Run: headless pygame with SDL's dummy video driver; simulated clock (each Clock.tick advances the game by its frame time, no real sleeping); random seed 0; keys injected as events and as key.get_pressed() state; no mouse input.
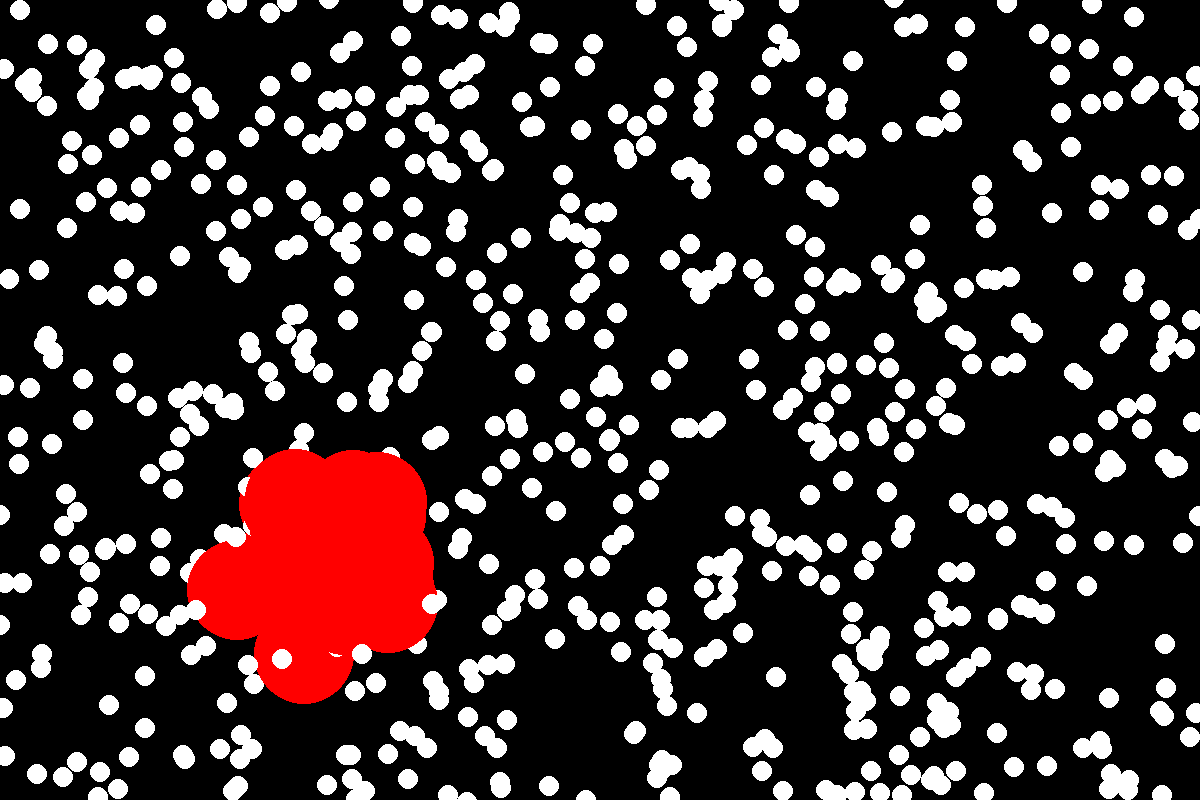
Frame 1 of 4 · flips 1–60 · no input
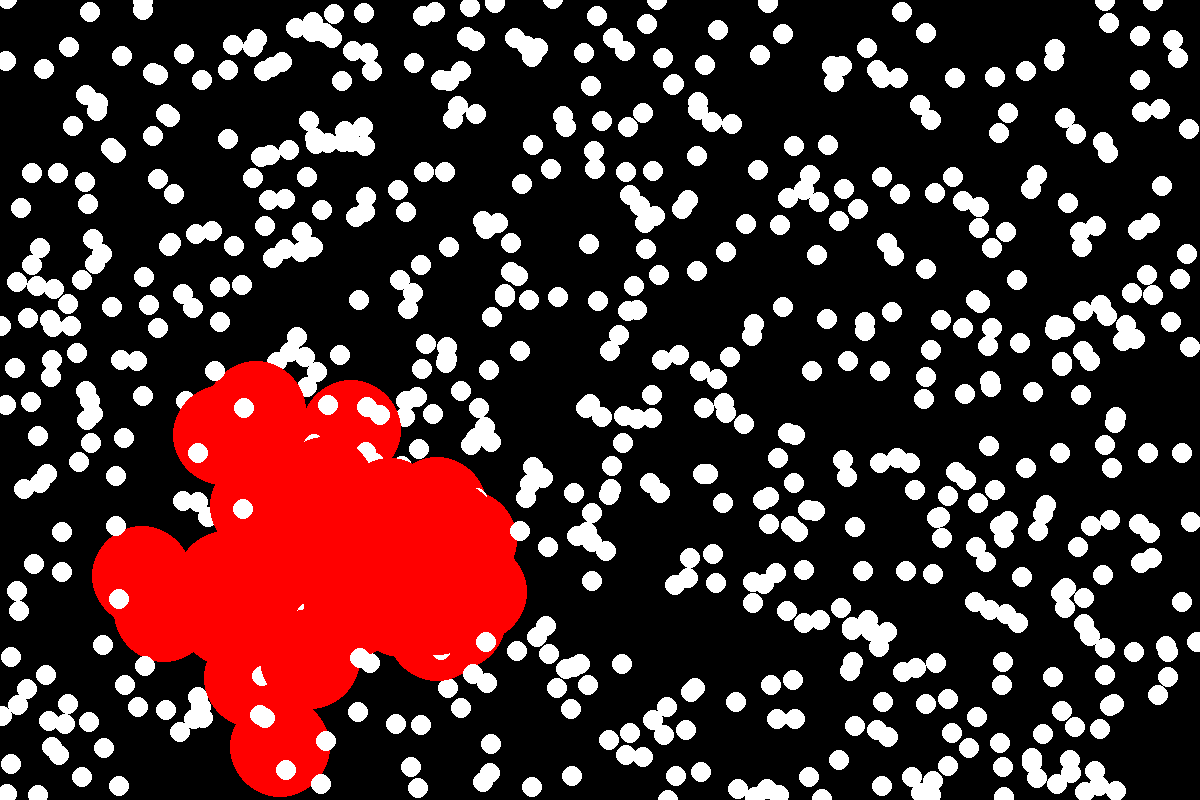
Frame 2 of 4 · flips 61–180 · tapped SPACE, RETURN · held RIGHT (→), D
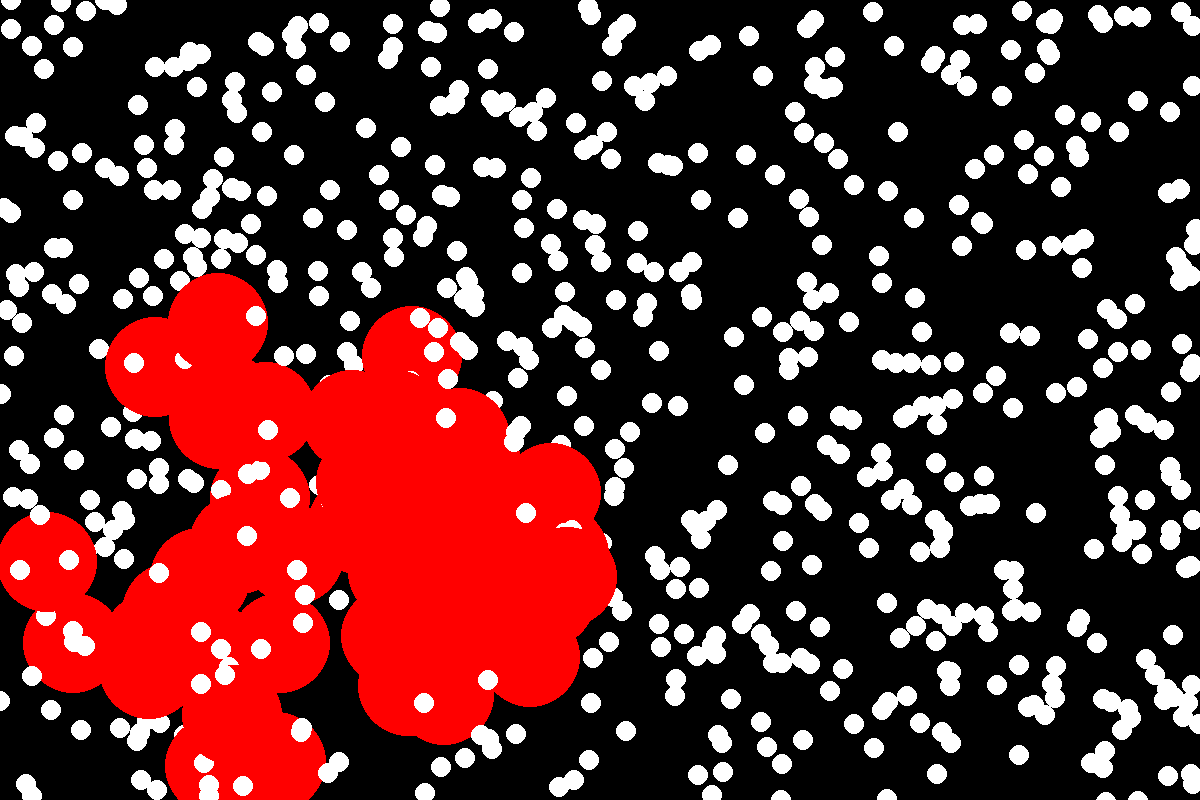
Frame 3 of 4 · flips 181–300 · held DOWN (↓), S
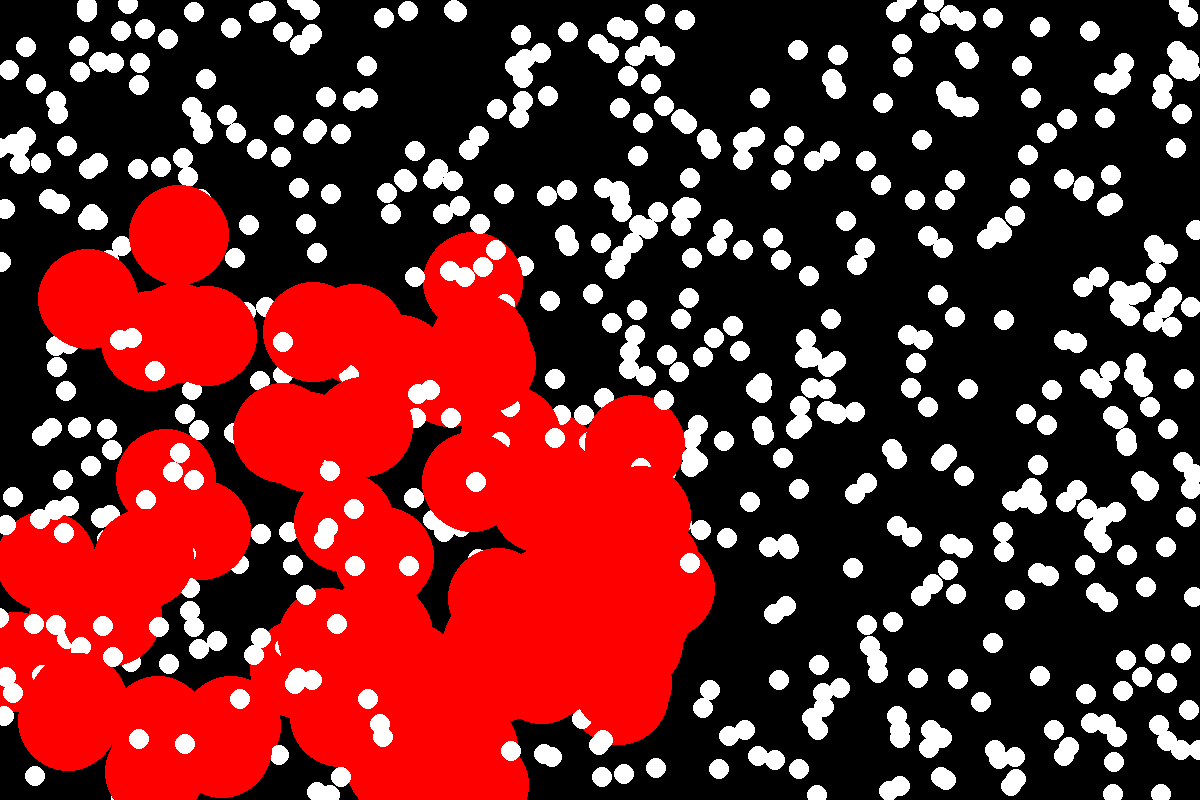
Frame 4 of 4 · flips 301–420 · held LEFT (←), A, UP (↑), W

The pygame program that drew these frames:

import pygame
import random
import math

# Constants
SCREEN_WIDTH = 1200
SCREEN_HEIGHT = 800
WHITE = (255, 255, 255)
RED = (255, 0, 0)
NUM_WHITE_CIRCLES = 700
CIRCLE_RADIUS = 10
INFECTED_CIRCLE_RADIUS = 50
WHITE_CIRCLE_SPEED = 1.5
INFECTED_CIRCLE_SPEED = 0.8
MOVEMENT_THRESHOLD = 5

# Initialize Pygame
pygame.init()
screen = pygame.display.set_mode((SCREEN_WIDTH, SCREEN_HEIGHT))
clock = pygame.time.Clock()

# Function to create a new circle
def create_circle(color, radius):
    return {
        'x': random.randint(radius, SCREEN_WIDTH - radius),
        'y': random.randint(radius, SCREEN_HEIGHT - radius),
        'color': color,
        'radius': radius,
        'angle': random.uniform(0, 2 * math.pi),  
        'speed': WHITE_CIRCLE_SPEED
    }

# Create white circles
white_circles = [create_circle(WHITE, CIRCLE_RADIUS) for _ in range(NUM_WHITE_CIRCLES)]

# Create infected circles (initially infected)
infected_circles = [{
    'x': random.randint(INFECTED_CIRCLE_RADIUS, SCREEN_WIDTH - INFECTED_CIRCLE_RADIUS),
    'y': random.randint(INFECTED_CIRCLE_RADIUS, SCREEN_HEIGHT - INFECTED_CIRCLE_RADIUS),
    'color': RED,
    'radius': INFECTED_CIRCLE_RADIUS,
    'angle': random.uniform(0, 2 * math.pi),
    'speed': INFECTED_CIRCLE_SPEED
} for _ in range(1)]

# Main loop
running = True
while running:
    screen.fill((0, 0, 0))  

    # Event handling
    for event in pygame.event.get():
        if event.type == pygame.QUIT:
            running = False

    # Update white circles
    for circle in white_circles:
        circle['x'] += circle['speed'] * math.cos(circle['angle'])
        circle['y'] += circle['speed'] * math.sin(circle['angle'])
        if circle['x'] < 0 or circle['x'] > SCREEN_WIDTH or circle['y'] < 0 or circle['y'] > SCREEN_HEIGHT:
            circle['angle'] += math.pi / 2
        pygame.draw.circle(screen, circle['color'], (round(circle['x']), round(circle['y'])), circle['radius'])

    # Update infected circles
    for infected_circle in infected_circles:
        infected_circle['x'] += infected_circle['speed'] * math.cos(infected_circle['angle'])
        infected_circle['y'] += infected_circle['speed'] * math.sin(infected_circle['angle'])
        if infected_circle['x'] < 0 or infected_circle['x'] > SCREEN_WIDTH or infected_circle['y'] < 0 or infected_circle['y'] > SCREEN_HEIGHT:
            infected_circle['angle'] = random.uniform(0, 2 * math.pi)
        pygame.draw.circle(screen, infected_circle['color'], (round(infected_circle['x']), round(infected_circle['y'])), infected_circle['radius'])

    # Check collision with infected circles
    for circle in white_circles:
        for infected_circle in infected_circles:
            distance = math.hypot(circle['x'] - infected_circle['x'], circle['y'] - infected_circle['y'])
            if distance <= circle['radius'] + infected_circle['radius'] + MOVEMENT_THRESHOLD:
                circle['color'] = RED
                circle['speed'] = INFECTED_CIRCLE_SPEED
                circle['radius'] = INFECTED_CIRCLE_RADIUS

    pygame.display.flip()  
    clock.tick(60)  

# Quit Pygame
pygame.quit()
